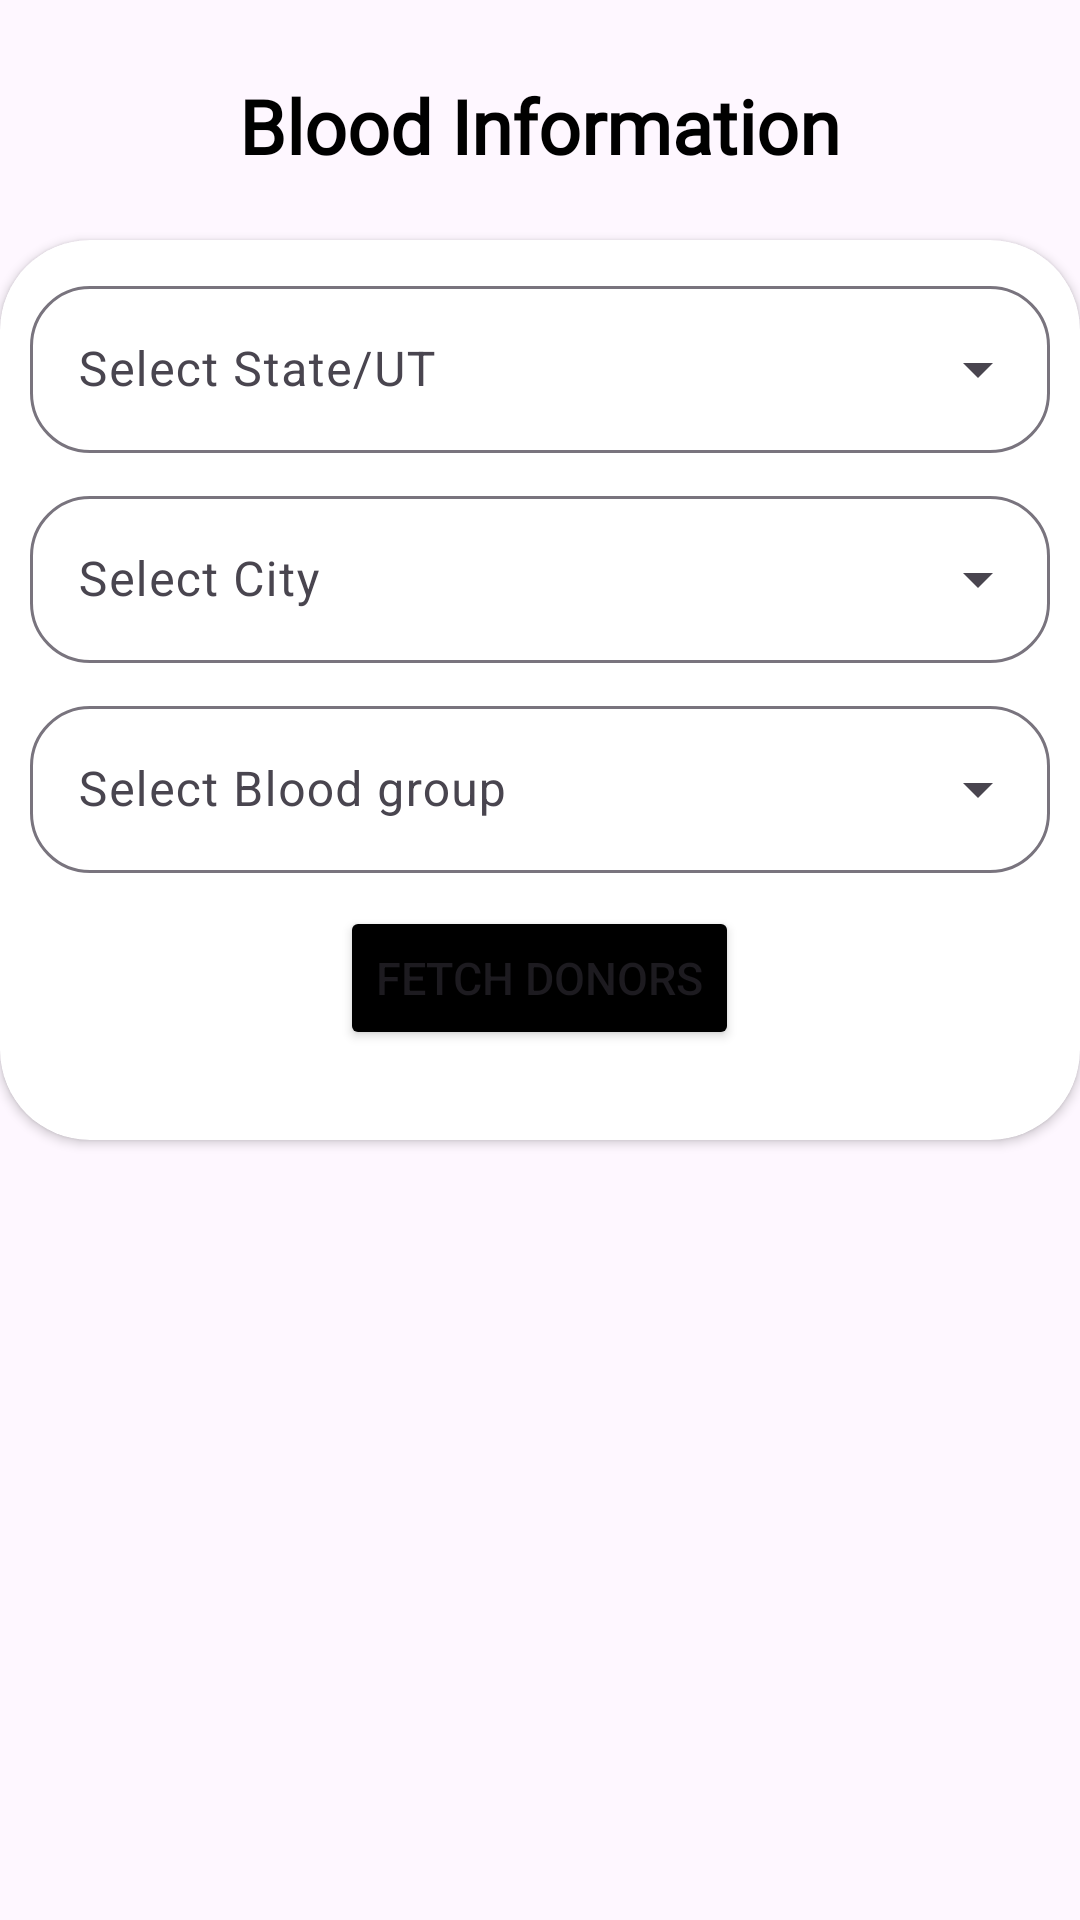

Here is an Android app screen rendered from its layout file. Give the layout XML and the strings, colors and styles it references.
<!-- AndroidManifest.xml: application theme Theme.Healthcare -->
<!-- res/layout/activity_blood.xml -->
<?xml version="1.0" encoding="utf-8"?>
<androidx.coordinatorlayout.widget.CoordinatorLayout xmlns:android="http://schemas.android.com/apk/res/android"
    xmlns:app="http://schemas.android.com/apk/res-auto"
    xmlns:tools="http://schemas.android.com/tools"
    android:layout_width="match_parent"
    android:id="@+id/blood"
    android:layout_height="match_parent"
    tools:context="healers.data.solutions.Blood">


    <TextView
        android:id="@+id/textView8"
        android:layout_width="wrap_content"
        android:layout_height="wrap_content"
        android:text="Blood Information"
        android:fontFamily="@font/poppins_bold"
        android:textSize="25sp"
        android:textStyle="bold"
        android:textColor="@color/black"
        android:textAlignment="center"
        android:layout_gravity="center_horizontal"
        android:layout_marginTop="25sp"
        />

    <androidx.cardview.widget.CardView
        android:id="@+id/card1"
        android:layout_width="match_parent"
        android:layout_height="300dp"
        android:layout_marginTop="80dp"
        app:cardCornerRadius="30sp"

        >
        <com.google.android.material.textfield.TextInputLayout
            android:layout_width="match_parent"
            android:layout_height="wrap_content"
            android:layout_marginTop="10dp"
            android:layout_marginStart="10dp"
            android:layout_marginEnd="10dp"
            android:hint="Select State/UT"
            app:boxCornerRadiusBottomEnd="20dp"
            app:boxCornerRadiusBottomStart="20dp"
            app:boxCornerRadiusTopEnd="20dp"
            app:boxCornerRadiusTopStart="20dp"
            style="@style/Widget.Material3.TextInputLayout.OutlinedBox.ExposedDropdownMenu">

            <AutoCompleteTextView
                android:id="@+id/state"
                android:layout_width="match_parent"
                android:layout_height="wrap_content"
                android:inputType="none"/>
        </com.google.android.material.textfield.TextInputLayout>
        <com.google.android.material.textfield.TextInputLayout
            android:layout_width="match_parent"
            android:layout_height="wrap_content"
            android:layout_marginTop="80dp"
            android:layout_marginStart="10dp"
            android:layout_marginEnd="10dp"
            android:hint="Select City"
            app:boxCornerRadiusBottomEnd="20dp"
            app:boxCornerRadiusBottomStart="20dp"
            app:boxCornerRadiusTopEnd="20dp"
            app:boxCornerRadiusTopStart="20dp"
            style="@style/Widget.Material3.TextInputLayout.OutlinedBox.ExposedDropdownMenu">

            <AutoCompleteTextView
                android:id="@+id/city"
                android:layout_width="match_parent"
                android:layout_height="wrap_content"
                android:inputType="none"/>
        </com.google.android.material.textfield.TextInputLayout>
        <com.google.android.material.textfield.TextInputLayout
            android:layout_width="match_parent"
            android:layout_height="wrap_content"
            android:layout_marginTop="150dp"
            android:layout_marginStart="10dp"
            android:layout_marginEnd="10dp"
            android:hint="Select Blood group"
            app:boxCornerRadiusBottomEnd="20dp"
            app:boxCornerRadiusBottomStart="20dp"
            app:boxCornerRadiusTopEnd="20dp"
            app:boxCornerRadiusTopStart="20dp"
            style="@style/Widget.Material3.TextInputLayout.OutlinedBox.ExposedDropdownMenu">

            <AutoCompleteTextView
                android:id="@+id/Bloodgrp"
                android:layout_width="match_parent"
                android:layout_height="wrap_content"
                android:inputType="none"/>
        </com.google.android.material.textfield.TextInputLayout>

        <Button
            android:id="@+id/fetchdoc"
            android:layout_width="wrap_content"
            android:layout_height="wrap_content"
            android:text="Fetch donors"
            android:textSize="15dp"
            android:textAlignment="center"
            android:backgroundTint="@color/black"
            android:layout_gravity="center_horizontal|bottom"
            android:layout_marginBottom="30sp"



            />

    </androidx.cardview.widget.CardView>

    <com.airbnb.lottie.LottieAnimationView
        android:id="@+id/bloodload"
        android:layout_width="300dp"
        android:visibility="gone"
        android:layout_height="300dp"
        android:layout_gravity="center_horizontal"
        android:layout_marginTop="480dp"
        android:foregroundGravity="center"
        app:layout_constraintBottom_toBottomOf="parent"
        app:layout_constraintEnd_toEndOf="parent"
        app:layout_constraintHorizontal_bias="0.495"
        app:layout_constraintStart_toStartOf="parent"
        app:layout_constraintTop_toTopOf="parent"
        app:layout_constraintVertical_bias="0.025"
        app:lottie_autoPlay="true"
        app:lottie_loop="true"
        app:lottie_rawRes="@raw/loadinganimation" />

    <androidx.recyclerview.widget.RecyclerView
        android:id="@+id/recview"
        android:layout_marginTop="400dp"
        android:layout_width="match_parent"
        android:layout_height="match_parent" />
</androidx.coordinatorlayout.widget.CoordinatorLayout>
<!-- resources referenced by this layout -->
<resources>
  <color name="black">#FF000000</color>
  <style name="Theme.Healthcare" parent="Base.Theme.Healthcare" />
  <style name="Base.Theme.Healthcare" parent="Theme.Material3.DayNight.NoActionBar">
          
          
          <item name="android:statusBarColor">@color/white</item>
          <item name="android:windowLightStatusBar">true</item>
      </style>
  <color name="white">#FFFFFFFF</color>
</resources>
